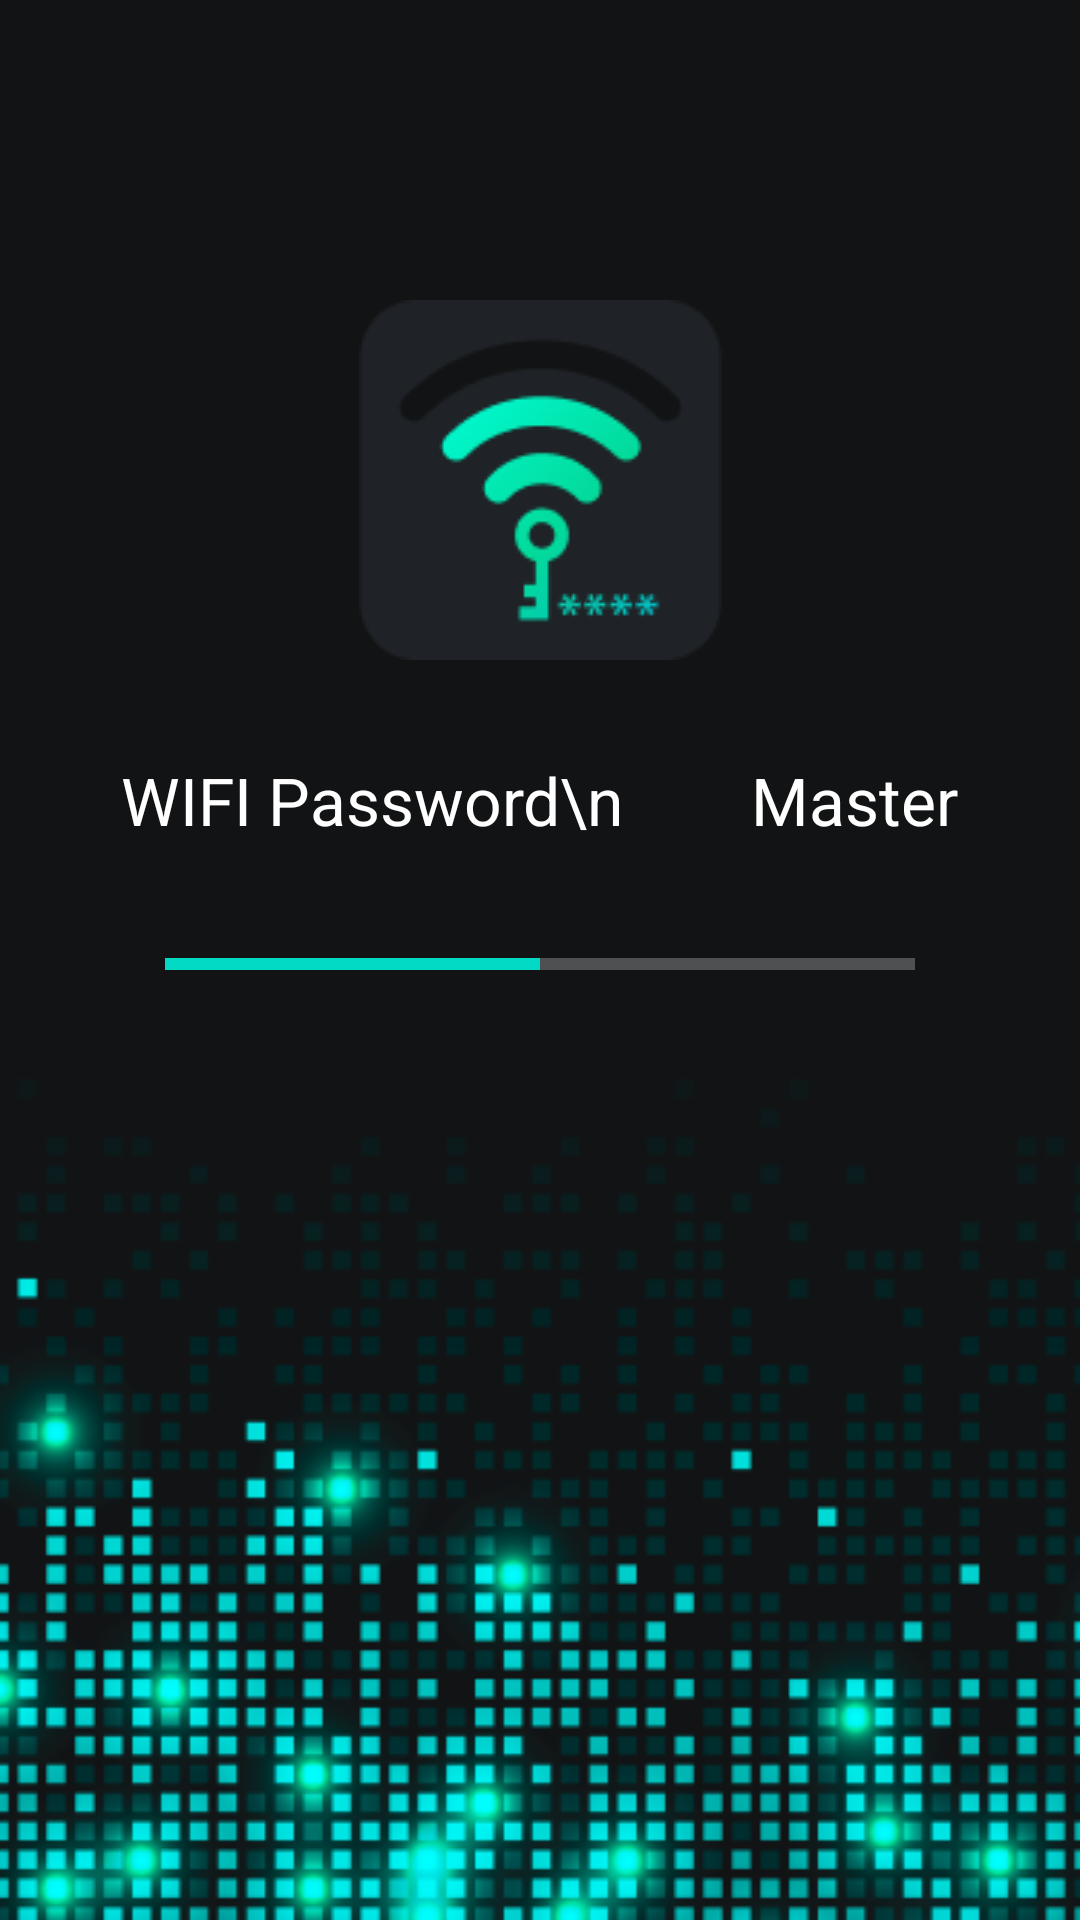

Write the Android layout XML for this screen, with the resource values it uses.
<!-- AndroidManifest.xml: application theme Theme.Demo_Wifi -->
<!-- res/layout/activity_splash_screen.xml -->
<?xml version="1.0" encoding="utf-8"?>
<androidx.constraintlayout.widget.ConstraintLayout xmlns:android="http://schemas.android.com/apk/res/android"
    xmlns:app="http://schemas.android.com/apk/res-auto"
    xmlns:tools="http://schemas.android.com/tools"
    android:layout_width="match_parent"
    android:layout_height="match_parent"
    tools:context=".SplashScreen">

    <ImageView
        android:id="@+id/imageView2"
        android:layout_width="match_parent"
        android:layout_height="match_parent"
        android:scaleType="centerCrop"
        app:layout_constraintBottom_toBottomOf="parent"
        app:layout_constraintEnd_toEndOf="parent"
        app:layout_constraintHorizontal_bias="0.0"
        app:layout_constraintStart_toStartOf="parent"
        app:layout_constraintTop_toTopOf="parent"
        app:layout_constraintVertical_bias="0.0"
        app:srcCompat="@drawable/splash" />

    <ImageView
        android:id="@+id/imageView5"
        android:layout_width="wrap_content"
        android:layout_height="wrap_content"
        android:layout_marginStart="127dp"
        android:layout_marginTop="100dp"
        android:layout_marginEnd="127dp"
        app:layout_constraintEnd_toEndOf="@+id/imageView2"
        app:layout_constraintStart_toStartOf="parent"
        app:layout_constraintTop_toTopOf="parent"
        app:srcCompat="@drawable/wifilogo1"
        />

    <TextView
        android:id="@+id/textView25"
        android:layout_width="wrap_content"
        android:layout_height="wrap_content"
        android:layout_marginTop="32dp"
        android:text="WIFI Password\n        Master"
        android:textColor="@color/white"
        android:textSize="22sp"
        app:layout_constraintEnd_toEndOf="parent"
        app:layout_constraintStart_toStartOf="parent"
        app:layout_constraintTop_toBottomOf="@+id/imageView5" />

    <ProgressBar
        android:id="@+id/progressBar2"
        style="?android:attr/progressBarStyleHorizontal"
        android:layout_width="250dp"
        android:progress="50"
        android:layout_height="wrap_content"
        android:layout_marginTop="32dp"
        app:layout_constraintEnd_toEndOf="parent"
        app:layout_constraintStart_toStartOf="parent"
        app:layout_constraintTop_toBottomOf="@+id/textView25" />

    <TextView
        android:id="@+id/tvprogress"
        android:layout_width="wrap_content"
        android:layout_height="wrap_content"
        android:layout_marginTop="8dp"
        android:textColor="@color/white"
        android:textSize="14sp"
        app:layout_constraintEnd_toEndOf="parent"
        app:layout_constraintStart_toStartOf="@+id/imageView2"
        app:layout_constraintTop_toBottomOf="@+id/progressBar2" />


</androidx.constraintlayout.widget.ConstraintLayout>
<!-- resources referenced by this layout -->
<resources>
  <!-- drawable splash: png bitmap (drawable, 66556 bytes) -->
  <!-- drawable wifilogo1: png bitmap (drawable, 5817 bytes) -->
  <style name="Theme.Demo_Wifi" parent="Theme.MaterialComponents.DayNight.NoActionBar">
          
          <item name="colorPrimary">@color/purple_500</item>
          <item name="colorPrimaryVariant">@color/purple_700</item>
          <item name="colorOnPrimary">@color/white</item>
          
          <item name="colorSecondary">@color/teal_200</item>
          <item name="colorSecondaryVariant">@color/teal_700</item>
          <item name="colorOnSecondary">@color/black</item>
          
          <item name="android:statusBarColor">@color/black</item>
          
          <item name="android:textColorSecondary">@color/white</item>
      </style>
  <!-- not gathered from this repository: default colours our renderer supplied (Android Studio template values) -->
  <color name="purple_500">#FF6200EE</color>
  <color name="purple_700">#FF3700B3</color>
  <color name="teal_200">#FF03DAC5</color>
  <color name="teal_700">#FF018786</color>
  <color name="black">#FF000000</color>
  <color name="white">#FFFFFFFF</color>
</resources>
